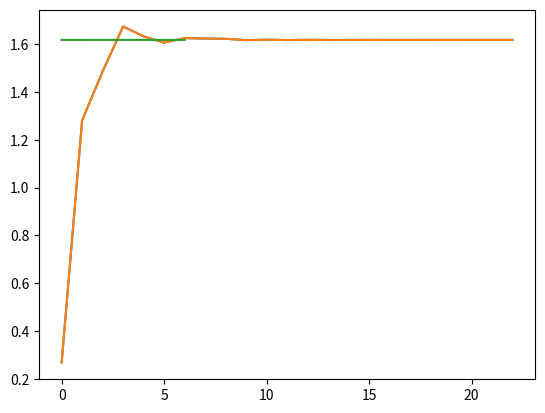

Recreate this plot in Python.

# coding: utf-8

# In[1]:

import matplotlib.pyplot as plt


# In[2]:

get_ipython().magic(u'matplotlib inline')


# In[3]:

import numpy as np


# In[4]:

graph = []
min_val = 100

for i in range(1,10000000):
    x = np.random.rand()
    y = np.random.rand()
    val1 = (x+y)/(x*1.0)
    val2 = x/(y*1.0)
    diff = abs(val1 - val2)
    if(diff<min_val):
        min_val = diff
        graph.append(val2)
        gr = val2


# In[5]:

print(gr)


# In[6]:

plt.plot(graph)
plt.show()


# In[7]:

plt.plot(graph)
plt.savefig("gr_converence.png")


# In[14]:

plt.plot(graph[16:])
plt.savefig("gr_converence_smaller.png")


# For more info visit:
#     https://www.mathsisfun.com/numbers/golden-ratio.html

# In[ ]:



